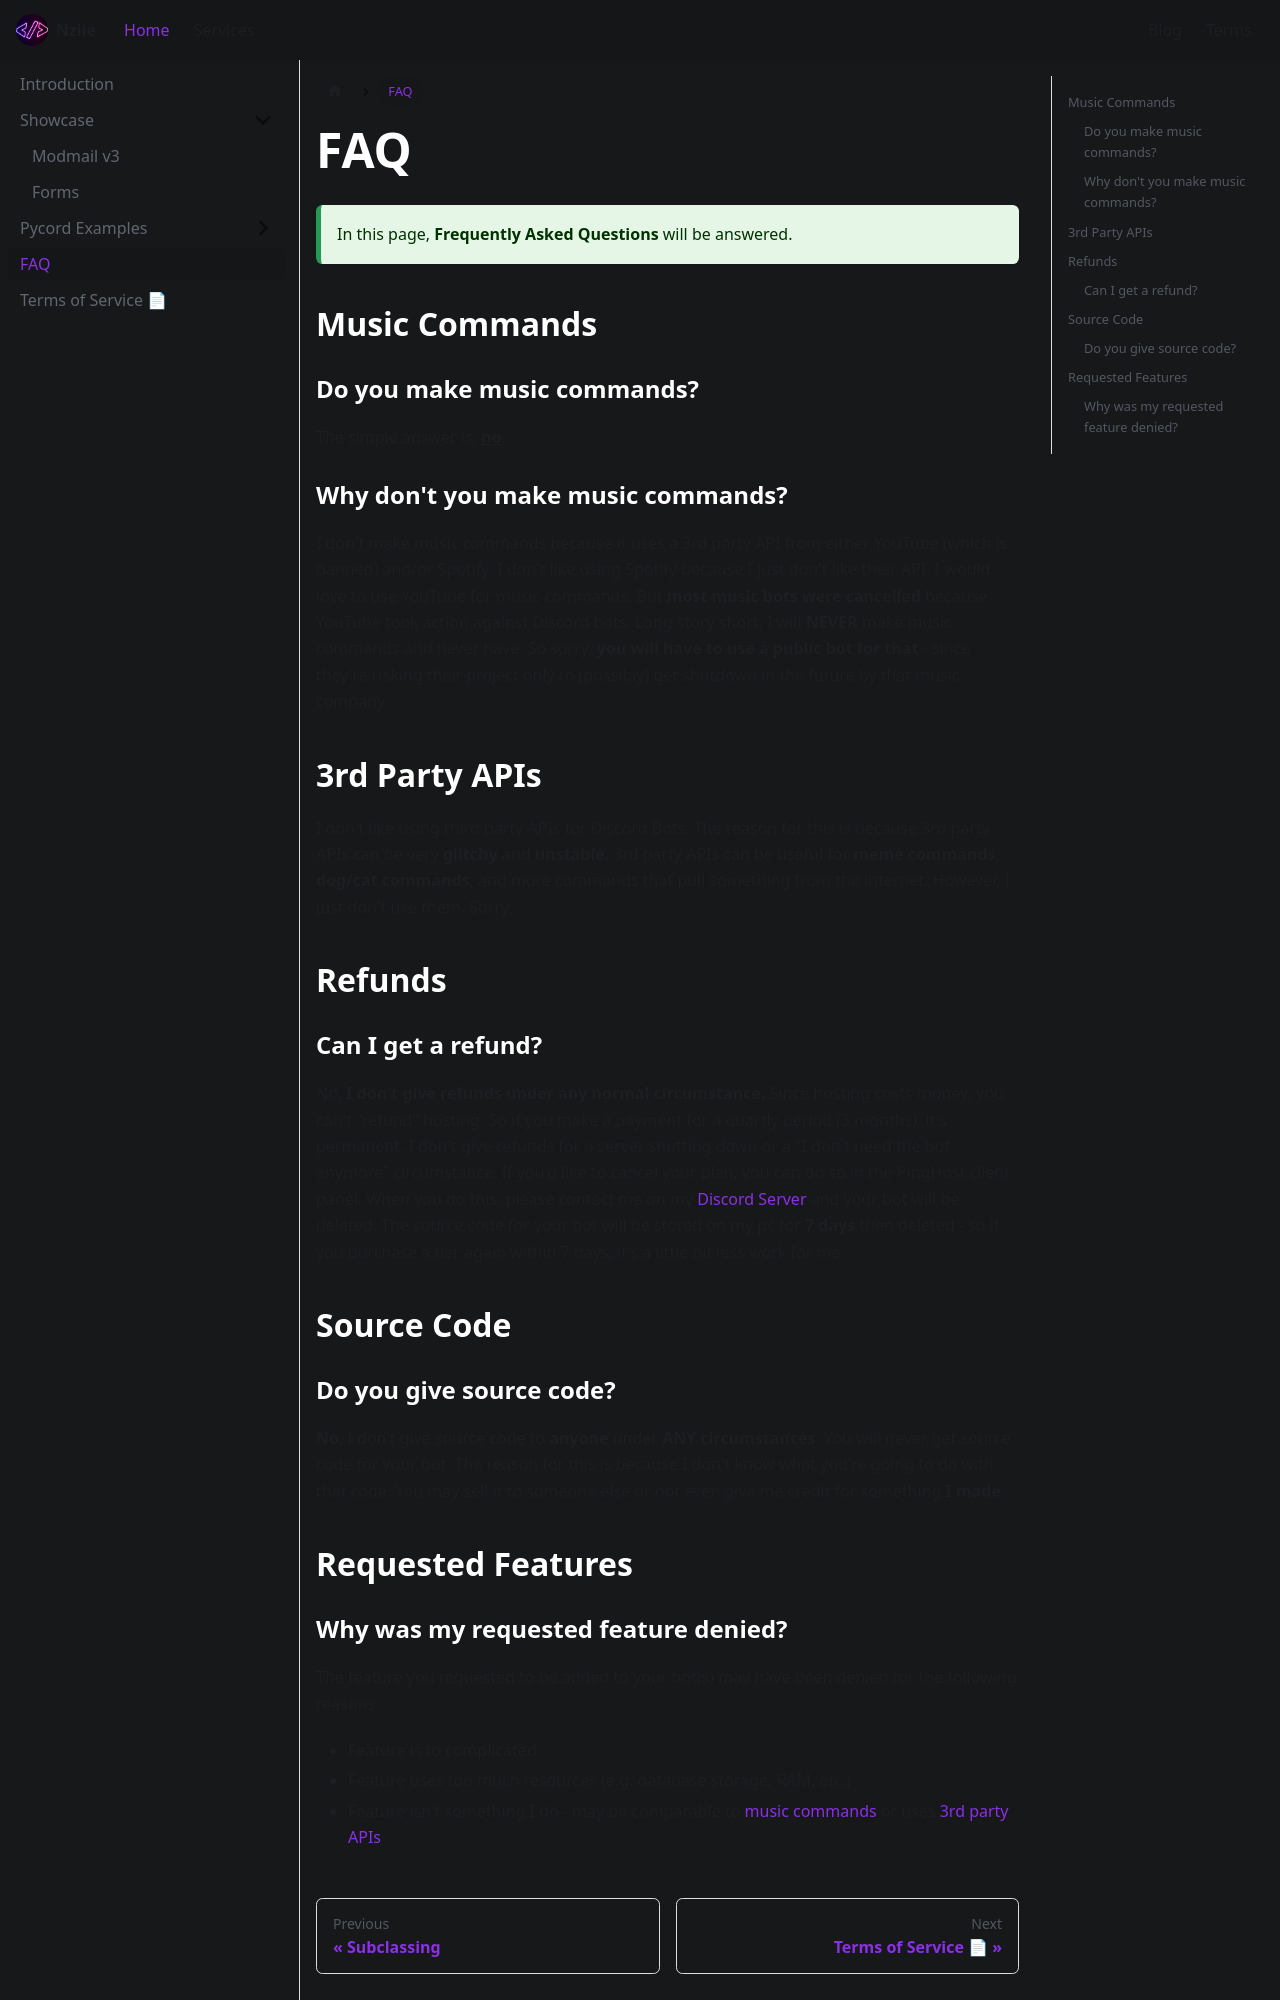

repository: Nziie-Development/website-new · page: faq.html · generator: docusaurus

---
title: FAQ
sidebar_position: 5
---

:::tip
In this page, <strong>Frequently Asked Questions</strong> will be answered.
:::

## Music Commands

### Do you make music commands?
The simple answer is, <u>**no**</u>. 
### Why don't you make music commands?
I don't make music commands because it uses a 3rd party API from either YouTube (which is banned) and/or Spotify. I don't like using Spotify because I just don't like their API. I would love to use YouTube for music commands. But **most music bots were cancelled** because YouTube took action against Discord bots. Long story short, I will **NEVER** make music commands and never have. So sorry, **you will have to use a public bot for that** - since they're risking their project only to (possibly) get shutdown in the future by that music company.

## 3rd Party APIs
I don't like using third party APIs for Discord Bots. The reason for this is because 3rd party APIs can be very **glitchy** and **unstable**. 3rd party APIs can be useful for **meme commands**, **dog/cat commands**, and more commands that pull something from the internet. However, I just don't use them. Sorry.

## Refunds

### Can I get a refund?
No, **I don't give refunds under any normal circumstance.** Since hosting costs money, you can't "refund" hosting. So if you make a payment for a quartly period (3 months), it's permanent. I don't give refunds for a server shutting down or a "I don't need the bot anymore" circumstance. If you'd like to cancel your plan, you can do so in the PingHost client panel. When you do this, please contact me on my [Discord Server](/discord.html) and your bot will be deleted. The source code for your bot will be stored on my pc for **7 days** then deleted - so if you purchase a tier again within 7 days, it's a little bit less work for me.

## Source Code

### Do you give source code?
**No**, I don't give source code to **anyone** under **ANY circumstances**. You will never get source code for your bot. The reason for this is because I don't know what you're going to do with that code. You may sell it to someone else or not even give me credit for something **I made**. 


## Requested Features
